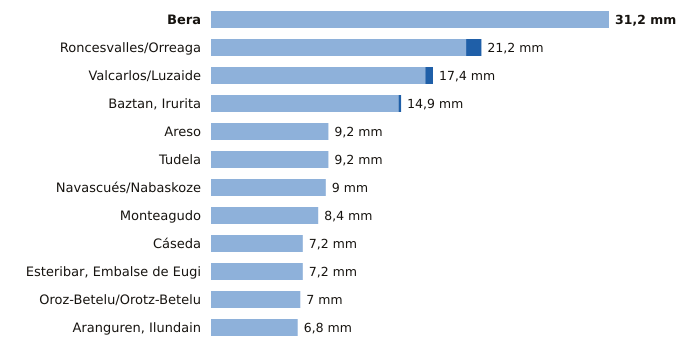

Data behind this chart, as committed beside it:
estacion, provincia, indicativo, mm_6_dias_anteriores, mm_hoy, mm_7_dias, horas_de_hoy
Bera, Navarra, 1010X, 31.2, 0.0, 31.2, 15
Roncesvalles/Orreaga, Navarra, 9228T, 20.0, 1.2, 21.2, 15
Valcarlos/Luzaide, Navarra, 9995Y, 16.8, 0.6, 17.4, 15
Baztan, Irurita, Navarra, 1002Y, 14.7, 0.2, 14.9, 15
Areso, Navarra, 1033X, 9.2, 0.0, 9.2, 15
Tudela, Navarra, 9302Y, 9.2, 0.0, 9.2, 15
Navascués/Nabaskoze, Navarra, 9238X, 9.0, 0.0, 9.0, 14
Monteagudo, Navarra, 9301X, 8.4, 0.0, 8.4, 14
Cáseda, Navarra, 9245X, 7.2, 0.0, 7.2, 15
Esteribar, Embalse de Eugi, Navarra, 9257X, 7.2, 0.0, 7.2, 14
Oroz-Betelu/Orotz-Betelu, Navarra, 9228J, 7.0, 0.0, 7.0, 15
Aranguren, Ilundain, Navarra, 9263X, 6.8, 0.0, 6.8, 15
